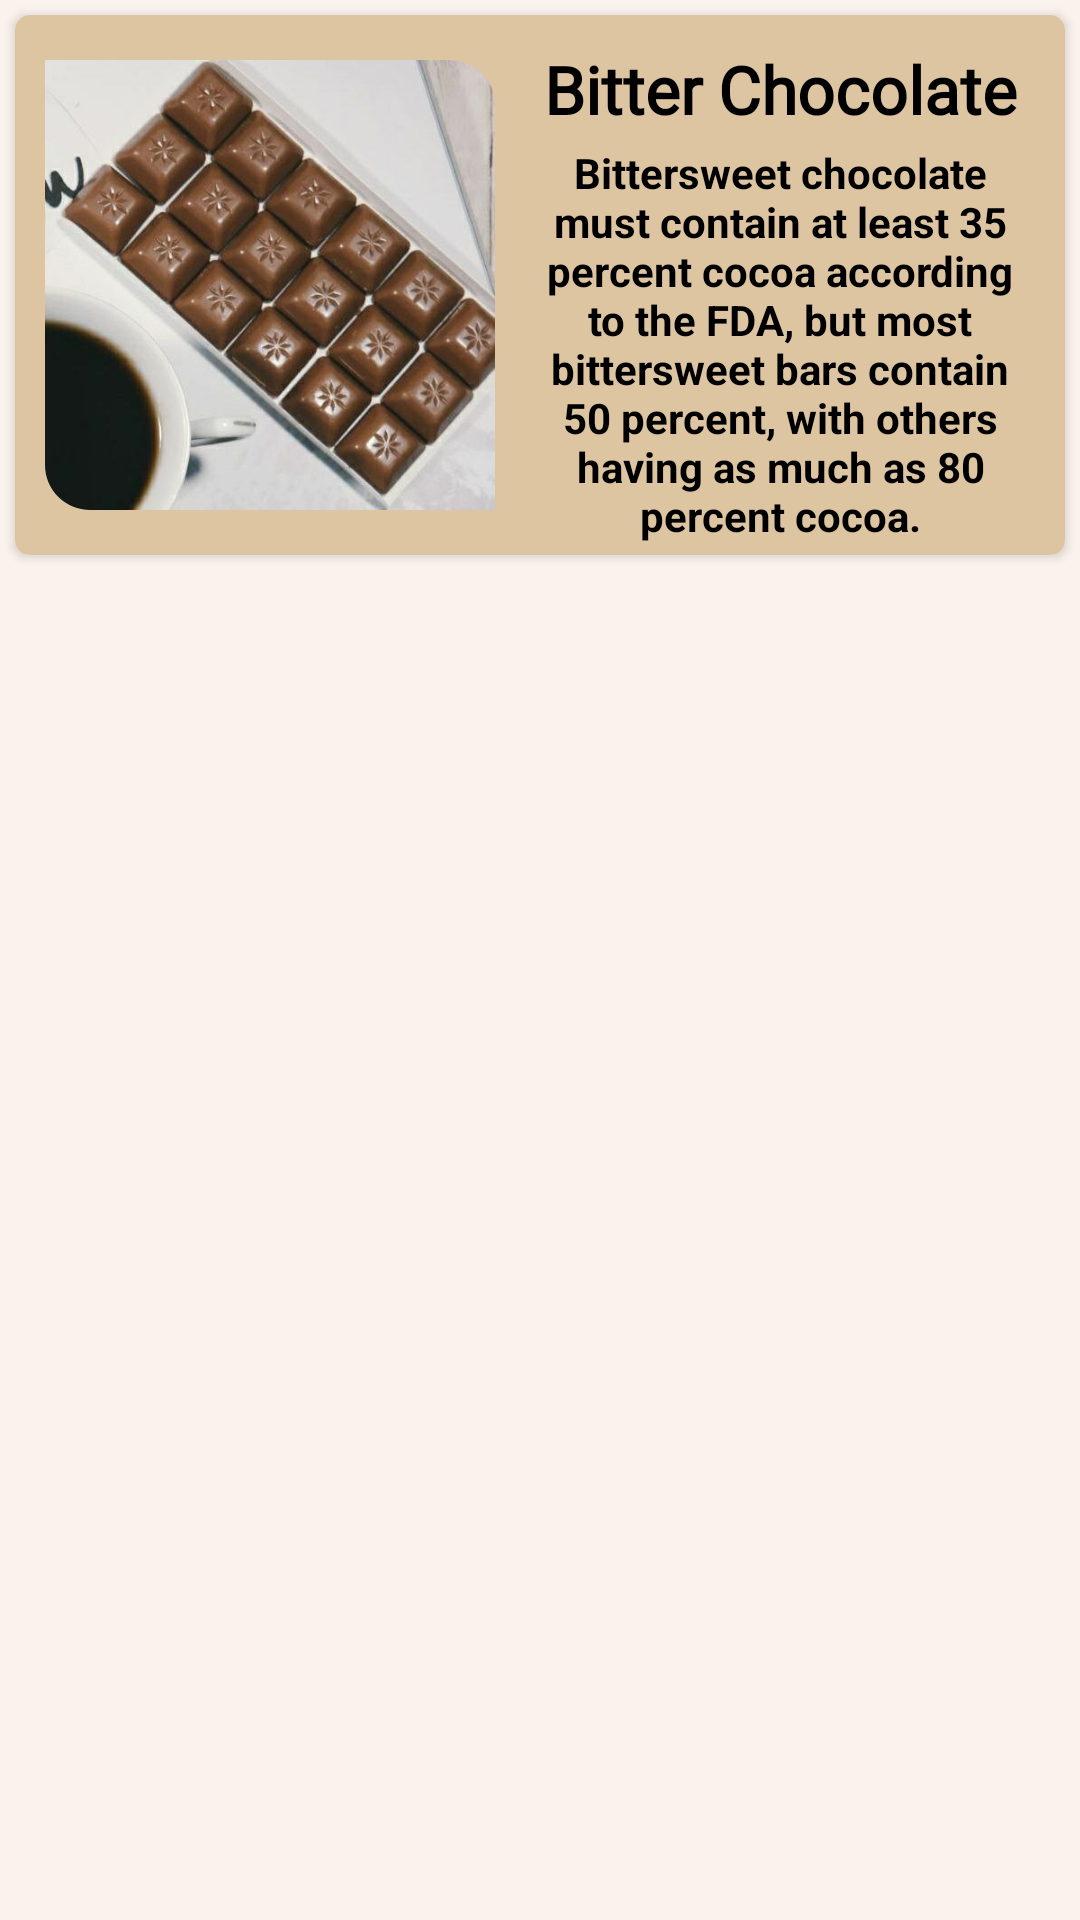

Reconstruct the res/layout file that produces this screen, plus the resources it refers to.
<!-- AndroidManifest.xml: application theme Theme.Abbtasks -->
<!-- res/layout/recycler_chocolate_item.xml -->
<?xml version="1.0" encoding="utf-8"?>
<LinearLayout xmlns:android="http://schemas.android.com/apk/res/android"
    android:layout_width="match_parent"
    android:layout_height="wrap_content"
    android:orientation="vertical"
    android:background="@color/extra_light_brown"
    xmlns:app="http://schemas.android.com/apk/res-auto">

    <androidx.cardview.widget.CardView
        android:id="@+id/card1"
        android:background="@color/extra_light_brown"
        android:layout_width="match_parent"
        android:layout_height="180dp"
        android:layout_margin="5dp"
        app:cardCornerRadius="5dp"
        >

        <androidx.constraintlayout.widget.ConstraintLayout
            android:id="@+id/recyclerConstraintLayout"
            android:layout_width="match_parent"
            android:layout_height="match_parent"
            android:background="@color/frostingLightYellow"
            >

            <com.google.android.material.imageview.ShapeableImageView
                android:id="@+id/recyclerImageView"
                android:layout_width="150dp"
                android:layout_height="150dp"
                android:layout_margin="10dp"
                app:shapeAppearanceOverlay="@style/RoundedCornerImage"
                app:layout_constraintStart_toStartOf="parent"
                app:layout_constraintTop_toTopOf="parent"
                app:layout_constraintBottom_toBottomOf="parent"
                android:src="@drawable/milk_chocolate_image"
                />

            <TextView
                android:id="@+id/recyclerNameText"
                android:layout_width="0dp"
                android:layout_height="wrap_content"
                android:layout_marginTop="10dp"
                android:layout_marginHorizontal="10dp"
                android:text="Bitter Chocolate"
                android:gravity="center"
                android:textSize="22sp"
                android:textColor="@color/black"
                android:textStyle="bold"
                android:fontFamily="@font/lobster"
                app:layout_constraintStart_toEndOf="@id/recyclerImageView"
                app:layout_constraintTop_toTopOf="parent"
                app:layout_constraintEnd_toEndOf="parent"
                />

            <TextView
                android:id="@+id/recyclerDescriptionText"
                android:layout_width="0dp"
                android:layout_height="wrap_content"
                android:layout_marginHorizontal="10dp"
                android:layout_marginTop="5dp"
                android:layout_marginBottom="5dp"
                android:gravity="center"
                android:text="Bittersweet chocolate must contain at least 35 percent cocoa according to the FDA, but most bittersweet bars contain 50 percent, with others having as much as 80 percent cocoa."
                android:textColor="@color/black"
                android:textSize="14dp"
                android:textStyle="bold"
                app:layout_constraintBottom_toBottomOf="parent"
                app:layout_constraintEnd_toEndOf="parent"
                app:layout_constraintStart_toEndOf="@id/recyclerImageView"
                app:layout_constraintTop_toBottomOf="@id/recyclerNameText" />

        </androidx.constraintlayout.widget.ConstraintLayout>
    </androidx.cardview.widget.CardView>
</LinearLayout>
<!-- resources referenced by this layout -->
<resources>
  <color name="black">#FF000000</color>
  <color name="extra_light_brown">#FAF2ED</color>
  <color name="frostingLightYellow">#ddc5a2</color>
  <!-- drawable milk_chocolate_image: jpeg bitmap (drawable, 40469 bytes) -->
  <style name="RoundedCornerImage">
          <item name="cornerSizeTopRight">10%</item>
          <item name="cornerSizeTopLeft">0%</item>
          <item name="cornerSizeBottomLeft">10%</item>
          <item name="cornerSizeBottomRight">0%</item>
      </style>
  <style name="Theme.Abbtasks" parent="Theme.MaterialComponents.DayNight.DarkActionBar">
          
          <item name="colorPrimary">@color/extra_light_brown</item>
          <item name="colorPrimaryVariant">@color/purple_700</item>
          <item name="colorOnPrimary">@color/white</item>
          
          <item name="colorSecondary">@color/teal_200</item>
          <item name="colorSecondaryVariant">@color/teal_700</item>
          <item name="colorOnSecondary">@color/black</item>
          
          <item name="android:statusBarColor">@color/dark_brown</item>
          
          <item name="windowNoTitle">true</item>
          <item name="windowActionBar">false</item>
      </style>
  <color name="purple_700">#FF3700B3</color>
  <color name="white">#FFFFFFFF</color>
  <color name="teal_200">#FF03DAC5</color>
  <color name="teal_700">#FF018786</color>
  <color name="dark_brown">#4c3228</color>
</resources>
